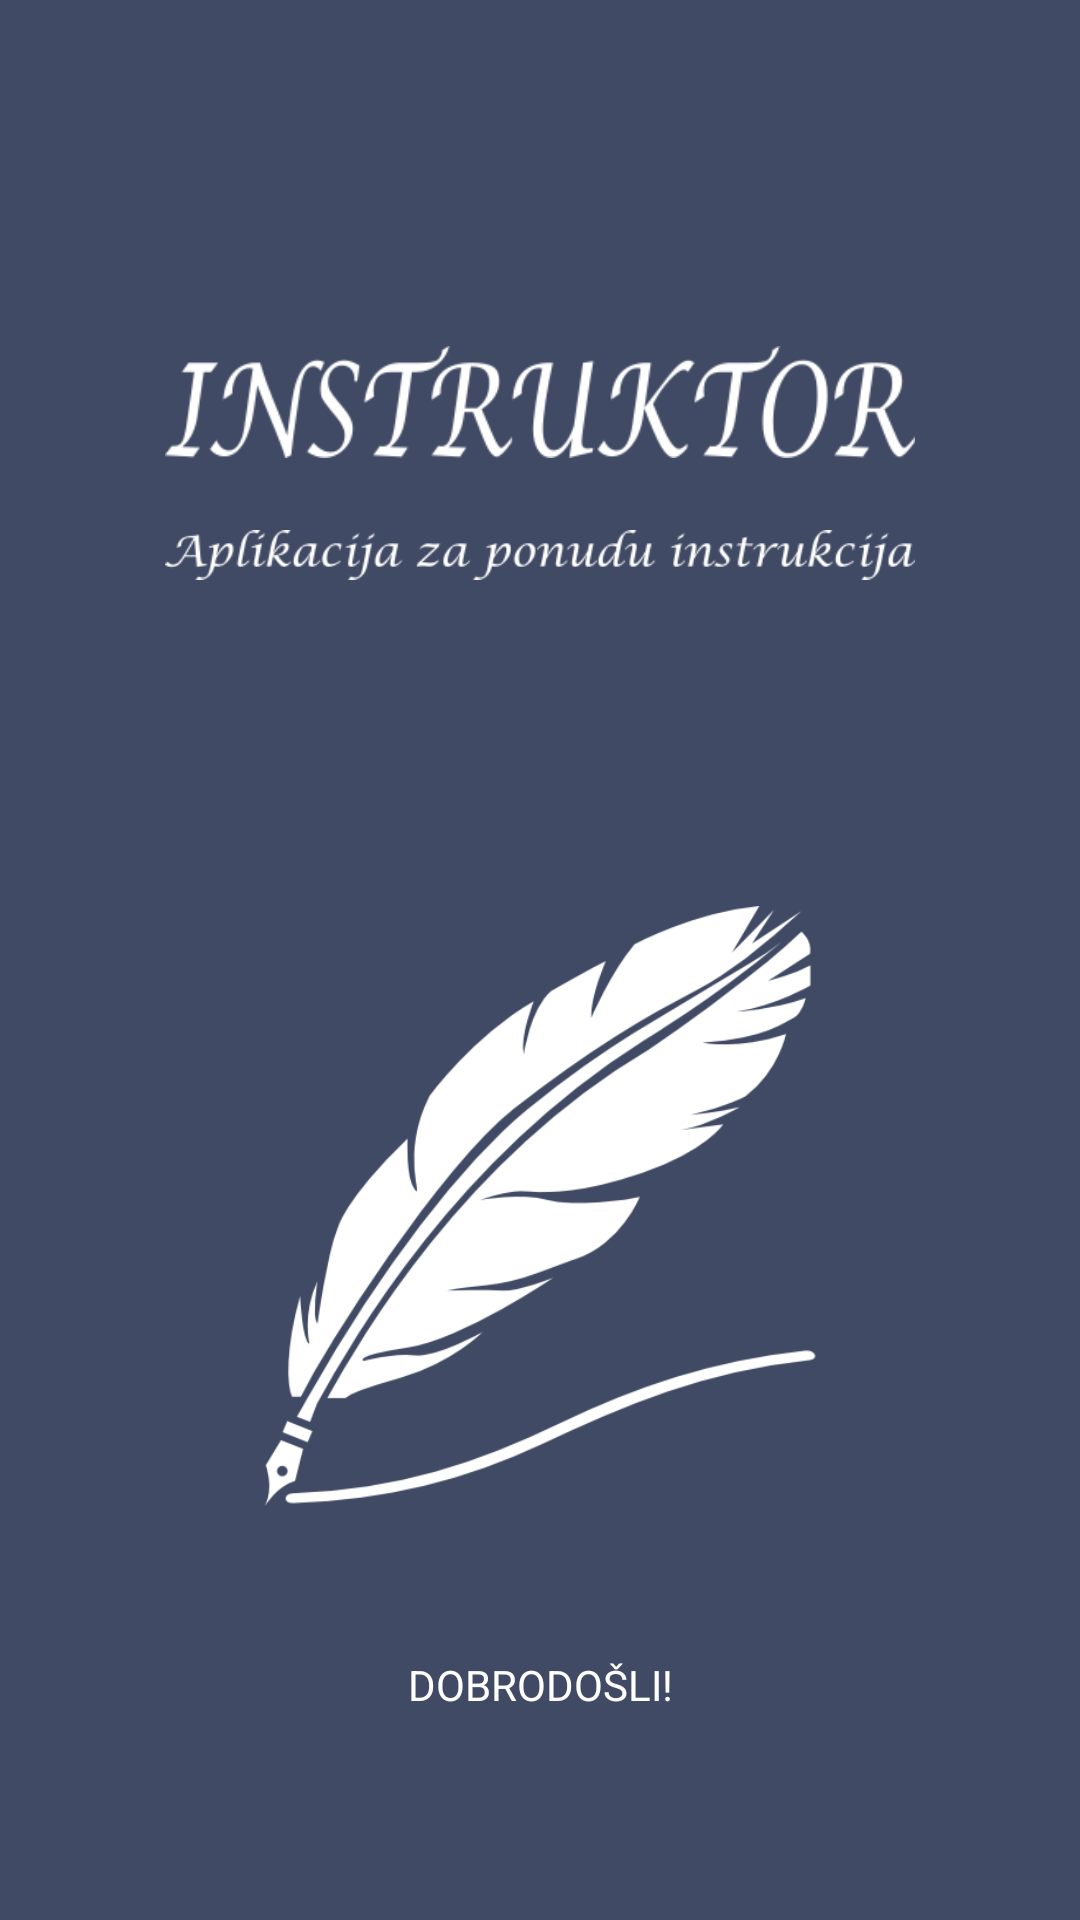

Reconstruct the res/layout file that produces this screen, plus the resources it refers to.
<!-- AndroidManifest.xml: application theme Theme.Instrukcije -->
<!-- res/layout/activity_load_user.xml -->
<?xml version="1.0" encoding="utf-8"?>
<androidx.constraintlayout.widget.ConstraintLayout xmlns:android="http://schemas.android.com/apk/res/android"
    xmlns:app="http://schemas.android.com/apk/res-auto"
    xmlns:tools="http://schemas.android.com/tools"
    android:layout_width="match_parent"
    android:layout_height="match_parent"
    tools:context=".LoadUserActivity"
    android:background="@color/primary_color">

    <ImageView
        android:id="@+id/loading_title"
        android:src="@drawable/image_title"
        android:layout_width="250dp"
        android:layout_height="wrap_content"
        app:layout_constraintTop_toTopOf="parent"
        app:layout_constraintStart_toStartOf="parent"
        app:layout_constraintEnd_toEndOf="parent"
        android:layout_marginTop="100dp"/>

    <ImageView
        android:id="@+id/loading_subtitle"
        android:src="@drawable/image_subtitle"
        android:layout_width="250dp"
        android:layout_height="wrap_content"
        app:layout_constraintTop_toBottomOf="@id/loading_title"
        app:layout_constraintStart_toStartOf="parent"
        app:layout_constraintEnd_toEndOf="parent"/>

    <ImageView
        android:src="@drawable/image_loading"
        android:id="@+id/loadPicture"
        android:layout_width="200dp"
        android:layout_height="200dp"
        app:layout_constraintTop_toBottomOf="@id/loading_subtitle"
        app:layout_constraintStart_toStartOf="parent"
        app:layout_constraintEnd_toEndOf="parent"
        android:layout_marginTop="100dp"/>

    <TextView
        android:id="@+id/loadTekst"
        android:text="@string/welcome"
        android:textColor="@color/white"
        android:layout_width="wrap_content"
        android:layout_height="wrap_content"
        app:layout_constraintTop_toBottomOf="@id/loadPicture"
        app:layout_constraintStart_toStartOf="parent"
        app:layout_constraintEnd_toEndOf="parent"
        android:layout_marginTop="50dp"/>

</androidx.constraintlayout.widget.ConstraintLayout>
<!-- resources referenced by this layout -->
<resources>
  <color name="primary_color">#414a64</color>
  <color name="white">#FFFFFFFF</color>
  <!-- drawable image_loading: png bitmap (drawable, 28754 bytes) -->
  <!-- drawable image_subtitle: png bitmap (drawable-v24, 8593 bytes) -->
  <!-- drawable image_title: png bitmap (drawable-v24, 11270 bytes) -->
  <string name="welcome">DOBRODOŠLI!</string>
  <style name="Theme.Instrukcije" parent="Theme.AppCompat.DayNight.NoActionBar">
          
          <item name="colorPrimary">@color/status_bar</item>
          <item name="colorPrimaryVariant">@color/status_bar</item>
          <item name="colorOnPrimary">@color/white</item>
          
          <item name="colorSecondary">@color/teal_200</item>
          <item name="colorSecondaryVariant">@color/teal_700</item>
          <item name="colorOnSecondary">@color/black</item>
          
          <item name="android:statusBarColor" tools:targetApi="l">?attr/colorPrimaryVariant</item>
          
          <item name="windowNoTitle">true</item>
          <item name="windowActionBar">false</item>
      </style>
  <color name="status_bar">#414a64</color>
  <color name="teal_200">#FF03DAC5</color>
  <color name="teal_700">#FF018786</color>
  <color name="black">#FF000000</color>
</resources>
